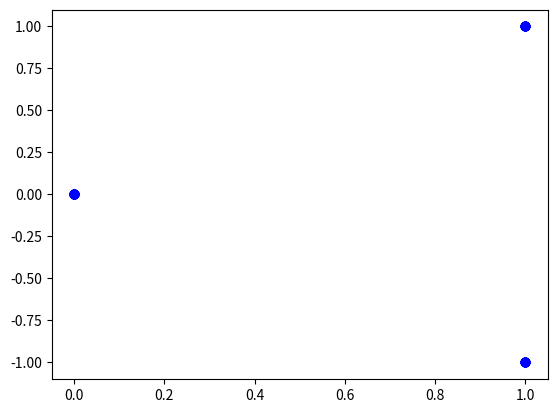

Here is the Python script that generated this plot:
#!/usr/bin/env python3
# -*- coding: utf-8 -*-


import numpy as np


def gen_coeffs(num_dim):
    """
    Helper function for generating a linear simulation.

    :param num_dim: number of dimensions for the simulation

    :return: a vector of coefficients
    """
    coeff_vec = np.array([1 / (x+1) for x in range(num_dim)])
    
    return coeff_vec


def gen_x_unif(num_samp, num_dim, low=-1, high=1):
    """
    Helper function for generating n samples from d-dimensional vector

    :param num_samp: number of samples for the simulation
    :param num_dim: number of dimensions for the simulation
    :param low: the lower limit of the data matrix, defaults to -1
    :param high: the upper limit of the data matrix, defaults to 1

    :return: uniformly distributed simulated data matrix
    """
    uniform_vec = np.array(np.random.uniform(low=low, high=high, 
                                             size=num_samp * num_dim))
    data_mat = uniform_vec.reshape(num_samp, num_dim)
    
    return data_mat


def linear_sim(num_samp, num_dim, noise=1, indep=False, low=-1, high=1):
    """
    Function for generating a linear simulation.

    :param num_samp: number of samples for the simulation
    :param num_dim: number of dimensions for the simulation
    :param noise: noise level of the simulation, defaults to 1
    :param indep: whether to sample x and y independently, defaults to false
    :param low: the lower limit of the data matrix, defaults to -1
    :param high: the upper limit of the data matrix, defaults to 1

    :return: the data matrix and a response array
    """
    x = gen_x_unif(num_samp, num_dim, low=low, high=high)
    coeffs = gen_coeffs(num_dim)
    gauss_noise = np.random.normal(loc=0, scale=1, size=(num_samp,))
    if (num_dim == 1):
        kappa = 1
    else:
        kappa = 0
    
    y = np.matmul(a=x, b=coeffs) + kappa*noise*gauss_noise
    if indep:
        x = gen_x_unif(num_samp, num_dim, low=low, high=high)
    
    return x, y


def exp_sim(num_samp, num_dim, noise=10, indep=False, low=0, high=3):
    """
    Function for generating an exponential simulation.

    :param num_samp: number of samples for the simulation
    :param num_dim: number of dimensions for the simulation
    :param noise: noise level of the simulation, defaults to 10
    :param indep: whether to sample x and y independently, defaults to false
    :param low: the lower limit of the data matrix, defaults to 0
    :param high: the upper limit of the data matrix, defaults to 3

    :return: the data matrix and a response array
    """
    x = gen_x_unif(num_samp, num_dim, low=low, high=high)
    coeffs = gen_coeffs(num_dim)
    gauss_noise = np.random.normal(loc=0, scale=1, size=(num_samp,))
    if (num_dim == 1):
        kappa = 1
    else:
        kappa = 0
    
    y = np.exp(np.matmul(a=x, b=coeffs)) + kappa*noise*gauss_noise
    if indep:
        x = gen_x_unif(num_samp, num_dim, low=low, high=high)
    
    return x, y


def cub_sim(num_samp, num_dim, noise=80, indep=False, low=-1, high=1,
            cub_coeff=np.array([-12, 48, 128]), scale=1/3):
    """
    Function for generating a cubic simulation.

    :param num_samp: number of samples for the simulation
    :param num_dim: number of dimensions for the simulation
    :param noise: noise level of the simulation, defaults to 80
    :param indep: whether to sample x and y independently, defaults to False
    :param low: the lower limit of the data matrix, defaults to -1
    :param high: the upper limit of the data matrix, defaults to 1
    :param cub_coeff: coefficients of the cubic function where each value
                      corresponds to the respective order coefficientj,
                      defaults to [-12, 48, 128]
    :param scale: scaling center of the cubic, defaults to 1/3

    :return: the data matrix and a response array
    """
    x = gen_x_unif(num_samp, num_dim, low=low, high=high)
    coeffs = gen_coeffs(num_dim)
    gauss_noise = np.random.normal(loc=0, scale=1, size=(num_samp,))
    if (num_dim == 1):
        kappa = 1
    else:
        kappa = 0
    
    x_coeffs = np.matmul(a=x, b=coeffs)
    y = ((cub_coeff[2] * (x_coeffs-scale)**3)
        + (cub_coeff[1] * (x_coeffs-scale)**2)
        + (cub_coeff[0] * (x_coeffs-scale))
        + kappa * noise * gauss_noise)
    if indep:
        x = gen_x_unif(num_samp, num_dim, low=low, high=high)
    
    return x, y


def joint_sim(num_samp, num_dim, noise=0.5):
    """
    Function for generating a joint-normal simulation.

    :param num_samp: number of samples for the simulation
    :param num_dim: number of dimensions for the simulation
    :param noise: noise level of the simulation, defaults to 80

    :return: the data matrix and a response array
    """
    gauss_noise = np.random.normal(loc=0, scale=1, size=(num_samp,))
    if (num_dim == 1):
        kappa = 1
    else:
        kappa = 0
    rho = 1 / (2*num_dim)
    sig = np.diag(np.ones(shape=(2*num_dim)) * (2*num_dim))
    sig[num_dim : (2*num_dim), 0 : num_dim] = rho
    sig[0 : num_dim, num_dim : (2*num_dim)] = rho
    
    samp = (np.random.multivariate_normal(cov=sig, mean=np.zeros(2*num_dim), 
                                          size=num_samp))
    y = (samp[:, num_dim : (2*num_dim)] 
         + kappa*noise*gauss_noise.reshape(num_samp, 1))
    x = samp[:, 0:num_dim]
    
    return x, y


def step_sim(num_samp, num_dim, noise=1, indep=False, low=-1, high=1):
    """
    Function for generating a joint-normal simulation.

    :param num_samp: number of samples for the simulation
    :param num_dim: number of dimensions for the simulation
    :param noise: noise level of the simulation, defaults to 1
    :param indep: whether to sample x and y independently, defaults to false
    :param low: the lower limit of the data matrix, defaults to -1
    :param high: the upper limit of the data matrix, defaults to 1
    
    :return: the data matrix and a response array
    """
    x = gen_x_unif(num_samp, num_dim, low=low, high=high)
    coeffs = gen_coeffs(num_dim)
    gauss_noise = np.random.normal(loc=0, scale=1, size=(num_samp,))
    if (num_dim == 1):
        kappa = 1
    else:
        kappa = 0
    
    x_coeff = np.matmul(a=x, b=coeffs)
    x_coeff_temp = x_coeff.copy()
    x_coeff_temp[x_coeff < 0] = 0
    x_coeff_temp[x_coeff > 0] = 1
    y = x_coeff_temp + kappa*noise*gauss_noise
    if indep:
        x = gen_x_unif(num_samp, num_dim, low=low, high=high)
    
    return x, y


def quad_sim(num_samp, num_dim, noise=1, indep=False, low=-1, high=1):
    """
    Function for generating a quadratic simulation.

    :param num_samp: number of samples for the simulation
    :param num_dim: number of dimensions for the simulation
    :param noise: noise level of the simulation, defaults to 1
    :param indep: whether to sample x and y independently, defaults to false
    :param low: the lower limit of the data matrix, defaults to -1
    :param high: the upper limit of the data matrix, defaults to 1
    
    :return: the data matrix and a response array
    """
    x = gen_x_unif(num_samp, num_dim, low=low, high=high)
    coeffs = gen_coeffs(num_dim)
    gauss_noise = np.random.normal(loc=0, scale=1, size=(num_samp,))
    if (num_dim == 1):
        kappa = 1
    else:
        kappa = 0
    
    y = (np.matmul(a=x, b=coeffs)**2) + kappa*noise*gauss_noise
    if indep:
        x = gen_x_unif(num_samp, num_dim, low=low, high=high)
    
    return x, y


def w_sim(num_samp, num_dim, noise=1, indep=False, low=-1, high=1):
    """
    Function for generating a w-shaped simulation.

    :param num_samp: number of samples for the simulation
    :param num_dim: number of dimensions for the simulation
    :param noise: noise level of the simulation, defaults to 1
    :param indep: whether to sample x and y independently, defaults to false
    :param low: the lower limit of the data matrix, defaults to -1
    :param high: the upper limit of the data matrix, defaults to 1
    
    :return: the data matrix and a response array
    """
    x = gen_x_unif(num_samp, num_dim, low=low, high=high)
    u = gen_x_unif(num_samp, num_dim, low=low, high=high)
    coeffs = gen_coeffs(num_dim)
    gauss_noise = np.random.normal(loc=0, scale=1, size=(num_samp,))
    if (num_dim == 1):
        kappa = 1
    else:
        kappa = 0
    gauss_noise = np.random.normal(loc=0, scale=1, size=(x.shape[0],))
    
    y = (4 * ((np.matmul(a=x, b=coeffs)**2 - 0.5)**2 
              + np.matmul(a=u, b=coeffs)/500) + kappa*noise*gauss_noise)
    if indep:
        x = gen_x_unif(num_samp, num_dim, low=low, high=high)
    
    return x, y


def spiral_sim(num_samp, num_dim, noise=0.4, low=-0, high=5):
    """
    Function for generating a spiral simulation.

    :param num_samp: number of samples for the simulation
    :param num_dim: number of dimensions for the simulation
    :param noise: noise level of the simulation, defaults to 0.4
    :param low: the lower limit of the data matrix, defaults to 0
    :param high: the upper limit of the data matrix, defaults to 5
    
    :return: the data matrix and a response array
    """
    uniform_dist = gen_x_unif(num_samp, num_dim=1, low=low, high=high)
    x = np.array(np.cos(np.pi * uniform_dist)).reshape(num_samp, num_dim)
    y = uniform_dist * np.sin(np.pi * uniform_dist)
    
    if num_dim > 1:
        for i in range(num_dim - 1):
            x[:, i] = y * (x[:, i]) ** i
    x[:, num_dim-1] = uniform_dist.T * x[:, num_dim-1]
    
    gauss_noise = np.random.normal(loc=0, scale=1, size=(x.shape[0],))
    y = y + noise*num_dim*gauss_noise
    
    return x, y


def ubern_sim(num_samp, num_dim, noise=0.5, bern_prob=0.5):
    """
    Function for generating an uncorrelated bernoulli simulation.

    :param num_samp: number of samples for the simulation
    :param num_dim: number of dimensions for the simulation
    :param noise: noise level of the simulation, defaults to 0.5
    :param bern_prob: the bernoulli probability, defaults to 0.5
    
    :return: the data matrix and a response array
    """
    binom_dist = np.random.binomial(1, p=bern_prob, size=num_samp)
    sig = np.diag(np.ones(shape=num_dim) * num_dim)
    gauss_noise1 = (np.random.multivariate_normal(
                                                  cov=sig, 
                                                  mean=np.zeros(num_dim), 
                                                  size=num_samp
                                                  ))
    x = (np.array(np.random.binomial(1, size=num_samp * num_dim, 
                                     p=bern_prob)).reshape(num_samp, num_dim)
        + noise*gauss_noise1)
    
    coeffs = gen_coeffs(num_dim)
    y = np.empty(shape=(num_samp, 1))
    y[:] = np.nan
    
    gauss_noise2 = np.random.normal(loc=0, scale=1, size=(num_samp,))
    for i in range(num_samp):
        y[i] = (np.matmul((2*binom_dist[i]-1) * coeffs.T, x[i, :]) 
                + noise*gauss_noise2[i])
    
    return x, y

import matplotlib.pyplot as plt
returns = ubern_sim(100, 1, noise=0)
plt.plot(returns[0], returns[1], 'bo')


#def gen_sample_labels(num_class, class_equal=True):
#    """
#    Helper function for simulating sample labels
#
#    :param num_class: number of classes
#    :param class_equal: whether the number of samples/class should be equal, 
#                        with each class having a prior of 1/num_class, or 
#                        unequal, in which each class obtains a prior of 
#                        k/sum(num_class) for k in range(num_class), 
#                        defaults to true
#
#    :return: the class priors
#    """
#    sum = 0
#    if class_equal:
#        priors = np.array(1/num_class).reshape(num_class)
#    else:
#        for i in range(num_class):
#            sum += np.sum(i)
#            priors[i] = i / sum
#    
#    return priors
#
#
#def samp_rotate(dim):
#    """
#    Helper function for estimating a random rotation matrix.
#
#    :param d: number of dimensions to generate a rotation matrix for
#    
#    :return: the rotation matrix
#    """
#    rotate_matrix = np.linalg.qr(np.array(np.random.normal(size=(dim, dim))))
#    if (np.linalg.det(rotate_matrix) < -0.99):
#        rotate_matrix[:, 1] = -rotate_matrix[:, 1]
#        
#    return rotate_matrix
#
#
#def random_rotate(mus, covars, q=None):
#    """
#    Helper function for applying a random rotation to a gaussian parameter set.
#
#    :param mus: means per class
#    :param covars: covariances per class
#    :param q: rotation to use, defaults to none
#
#    :return: list of ``mus``, ``covars``, and ``q``
#    """
#    d, K = mus.shape
#    if (q == None):
#        q = samp_rotate(d)
#    try: 
#        q.shape = np.ones(shape=(d, d))
#    except:
#        print('You have specified a rotation matrix with dimensions (%d, %d), '
#              , q.shape[0], q.shape[1] + 'but should be (%d, %d).', d, d)
#    
#    for i in range(K):
#        mus[:, i] = np.matmul(q, mus[:, i])
#        covars[:, :, i] = np.matmul(q, np.matmul(covars[:, :, i], q.T))
#    
#    return [mus, covars, q]
#
#
#def sim_gmm(mus, sigmas, num_samp, priors):
#    """
#    Function to simulating from a guassian mixture
#
#    :param mus: the means for each class
#    :param sigmas: the variances for each class
#    :param num_samp: number of examples
#    :param priors: the priors for each class
#    
#    :return: a list containing the data matrix, response array, 
#             the sigma values, the priors, the simulation type, 
#             and the input parameters
#    """
#    k = mus.shape[1]
#    labs = np.random.choice(np.array(i for i in range(k)), size=num_samp, 
#                            p=priors)
#    ylabs = np.asarray(np.sort(np.unique(labs)))
#    res = 
#    
#    return [x, labs, priors]
#
#
#def disclin_sim(num_samp, num_dim, num_class, var_scale=1, mean_scale=1, 
#                rotate=False, class_equal=False, indep=False):
#    """
#    Function to simulate multi-class data with a linear class-mean trend.
#
#    :param num_samp: number of samples for the simulation
#    :param num_dim: number of dimensions for the simulation
#    :param num_class: number of classes in the dataset
#    :param var_scale: the scaling for the class-variance, defaults to 1
#    :param mean_scale: the scaling for the class-means, defaults to 1
#    :param rotate: the rotate scaling for the class, defaults to false
#    :param class_equal: whether the number of samples/class should be equal, 
#                        with each class having a prior of 1/num_class, or 
#                        unequal, in which each class obtains a prior of 
#                        k/sum(num_class) for k in range(num_class), 
#                        defaults to true
#    :param indep: whether to sample x and y independently, defaults to false
#    
#    :return: a list containing the data matrix, response array, 
#             the sigma values, the priors, the simulation type, 
#             and the input parameters
#    """
#    priors = gen_sample_labels(num_class, class_equal=class_equal)
#    sigma = var_scale * np.diag(num_dim)
#    sigma_multi = np.vstack(map(lambda i: sigma), range(num_class)[2]).T
#    
#    mu = np.array(1/np.sqrt(i) for i in range((i-1)**2 + 1)).reshspe(num_dim)
#    mus = np.vstack(map(lambda i: mu*i*mean_scale), range(num_class)[1]).T
#    
#    if (rotate):
#        mus, sigma = random_rotate(mus, sigma)
#    
#    x, y = sim_gmm(mus, sigma, num_samp, priors=priors)
#    
#    return [x, y]